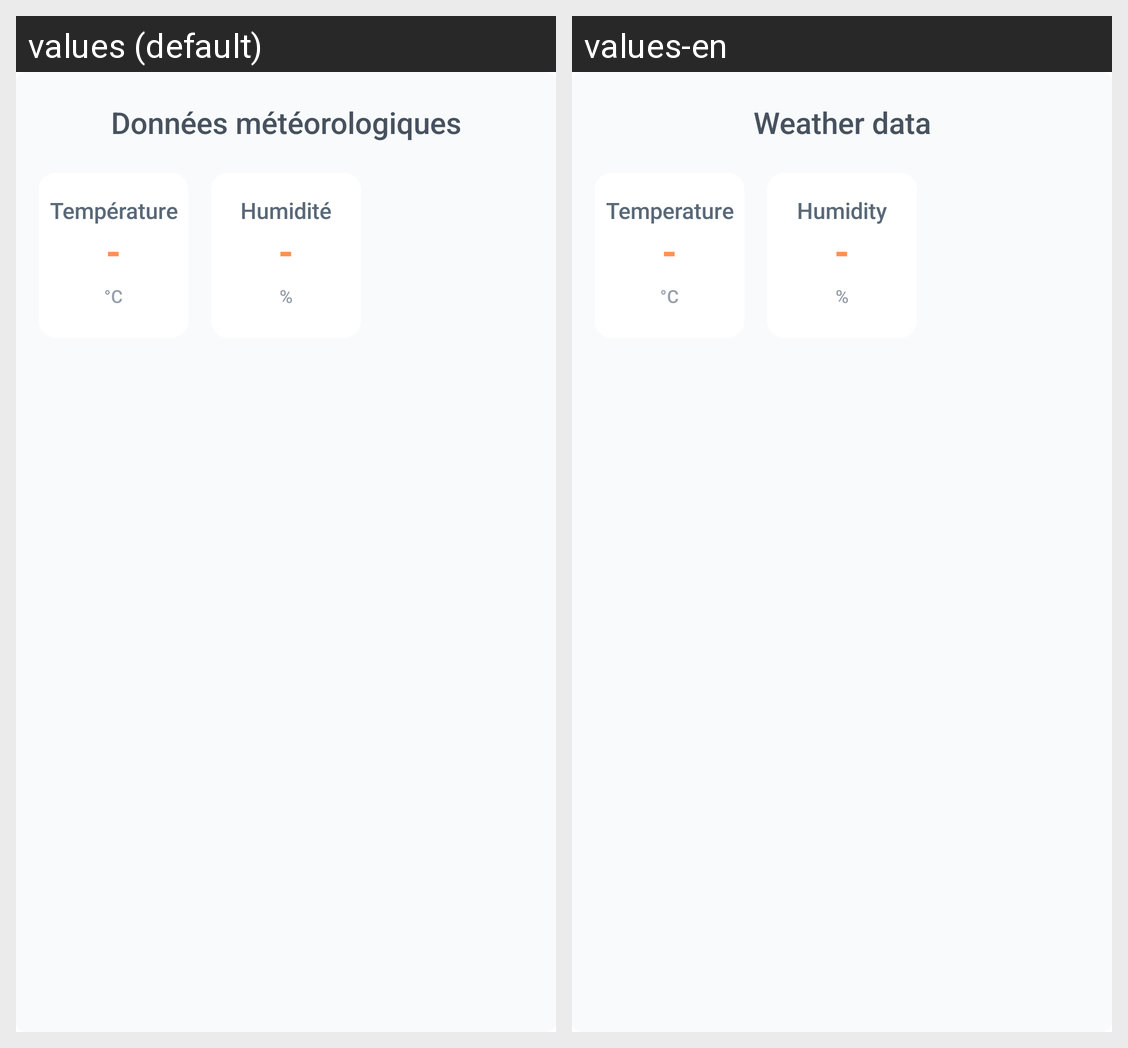

This grid shows one Android layout under two languages. Give, for every string resource on the screen, its name, the default text and each shown locale's text.
Android screen res/layout/fragment_tps_reel_meteo.xml rendered under 2 locales, left to right: values (default), values-en. Device: Nexus 5 (rendered at 1080×1920; each locale shown at half size, 540×960, under a caption strip naming it); theme AppTheme.
Strings drawn on this screen, with the default value and each locale's value (text and hints the layout hard-codes, and strings that could not be matched under every locale, appear in the picture but are not listed):

card2
  values: Données météorologiques
  values-en: Weather data

temperature
  values: Température
  values-en: Temperature

humidite
  values: Humidité
  values-en: Humidity
